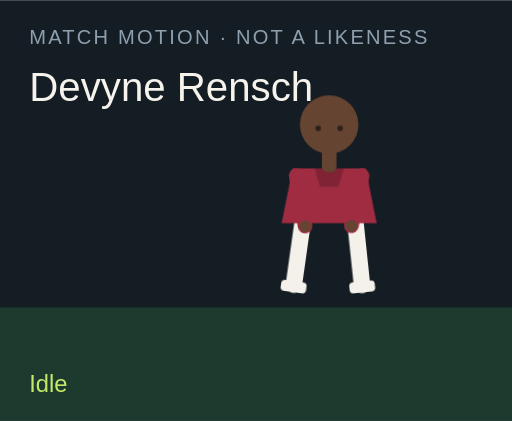
t = 0.00 s
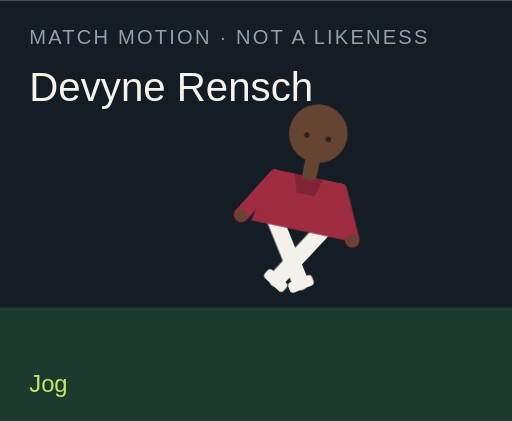
t = 1.50 s
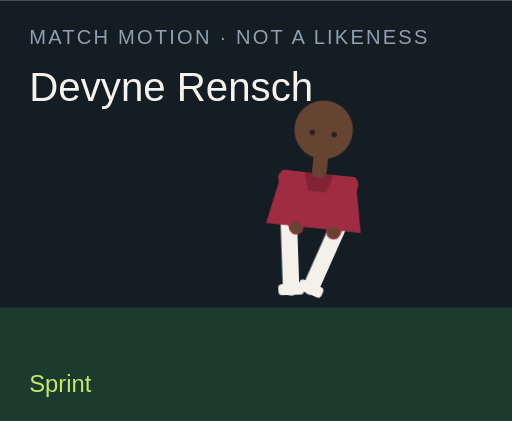
t = 3.00 s
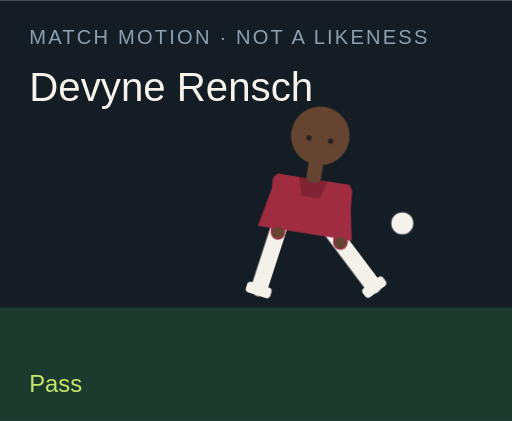
t = 4.50 s
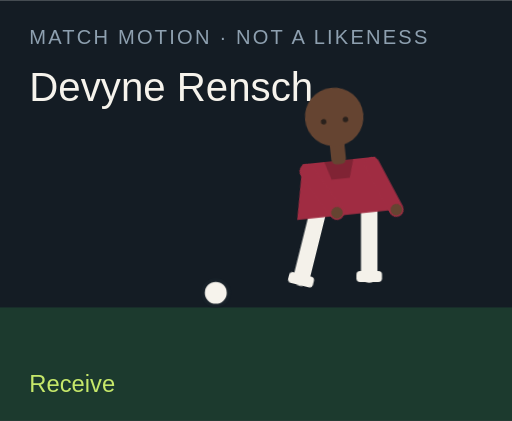
t = 6.00 s
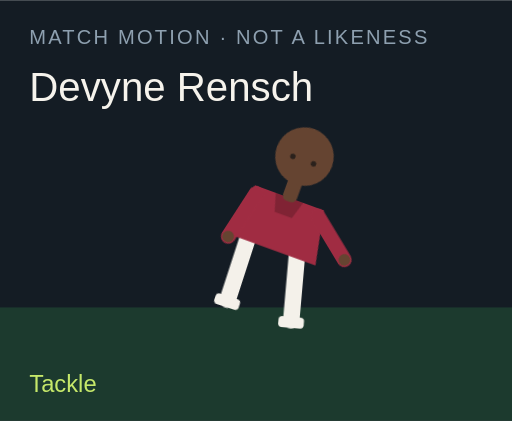
t = 7.50 s

The animated SVG that drew these frames (rendered in a browser with its animation timeline set to each time). Animation: 18 CSS @keyframes rules; one cycle of 9.00 s, repeats indefinitely.

<?xml version="1.0" encoding="UTF-8"?>
<svg xmlns="http://www.w3.org/2000/svg" viewBox="0 0 280 230" role="img">
  <style>@media (prefers-reduced-motion: reduce){animate,animateTransform{display:none}}</style>
  <rect width="280" height="230" fill="#141c24"/>
  <rect y="168" width="280" height="62" fill="#1c3a2e"/>
  <text x="16" y="24" fill="#8ea0b0" font-family="Arial,sans-serif" font-size="11" letter-spacing="1.2">MATCH MOTION · NOT A LIKENESS</text>
  <text x="16" y="55" fill="#f6f3ec" font-family="Impact,sans-serif" font-size="22">Devyne Rensch</text>
  <circle r="7" fill="#f6f3ec" stroke="#172028" stroke-width="2" id="motion-57290" cx="150" cy="160" opacity="0">
    
    
    
  </circle>
  <g transform="translate(132 40)">
    <g id="motion-57312" transform="rotate(0 48 90)">
      
      <g id="motion-57314" transform="translate(0 0)">
        
        <g transform="translate(34 78)"><g id="motion-57316" transform="rotate(8)"><path d="M0 0 V38" stroke="#f4f1ea" stroke-width="9" stroke-linecap="round"/><rect x="-7" y="36" width="14" height="6" rx="2" fill="#f4f1ea"/></g></g>
        <g transform="translate(62 78)"><g id="motion-57318" transform="rotate(-6)"><path d="M0 0 V38" stroke="#f4f1ea" stroke-width="9" stroke-linecap="round"/><rect x="-7" y="36" width="14" height="6" rx="2" fill="#f4f1ea"/></g></g>
        <path d="M28 52 h40 l6 30 H22 Z" fill="#a02c42"/>
        <path d="M40 52 h16 l-3 10 H43 Z" fill="#000" opacity=".2"/>
        <g transform="translate(30 56)"><g id="motion-57320" transform="rotate(-10)"><path d="M0 0 V28" stroke="#a02c42" stroke-width="8" stroke-linecap="round"/><circle cx="0" cy="28" r="3.2" fill="#654431"/></g></g>
        <g transform="translate(66 56)"><g id="motion-57322" transform="rotate(12)"><path d="M0 0 V28" stroke="#a02c42" stroke-width="8" stroke-linecap="round"/><circle cx="0" cy="28" r="3.2" fill="#654431"/></g></g>
        <rect x="44" y="40" width="8" height="14" rx="3" fill="#654431"/>
        <circle cx="48" cy="28" r="16" fill="#654431"/>
        
        <circle cx="42" cy="30" r="1.5" fill="#2a211c"/><circle cx="54" cy="30" r="1.5" fill="#2a211c"/>
      </g>
    </g>
  </g>
  <text x="16" y="214" fill="#c6e86a" font-family="Arial,sans-serif" font-size="13" opacity="1" id="motion-57294">Idle</text><text x="16" y="214" fill="#c6e86a" font-family="Arial,sans-serif" font-size="13" opacity="0" id="motion-57296">Jog</text><text x="16" y="214" fill="#c6e86a" font-family="Arial,sans-serif" font-size="13" opacity="0" id="motion-57298">Sprint</text><text x="16" y="214" fill="#c6e86a" font-family="Arial,sans-serif" font-size="13" opacity="0" id="motion-57300">Dribble</text><text x="16" y="214" fill="#c6e86a" font-family="Arial,sans-serif" font-size="13" opacity="0" id="motion-57302">Pass</text><text x="16" y="214" fill="#c6e86a" font-family="Arial,sans-serif" font-size="13" opacity="0" id="motion-57304">Shoot</text><text x="16" y="214" fill="#c6e86a" font-family="Arial,sans-serif" font-size="13" opacity="0" id="motion-57306">Receive</text><text x="16" y="214" fill="#c6e86a" font-family="Arial,sans-serif" font-size="13" opacity="0" id="motion-57308">Tackle</text><text x="16" y="214" fill="#c6e86a" font-family="Arial,sans-serif" font-size="13" opacity="0" id="motion-57310">Point</text>
<style>@keyframes track-57291{0%{cx:150px}11.1%{cx:156px}22.2%{cx:164px}33.300000000000004%{cx:142px}44.4%{cx:190px}55.60000000000001%{cx:250px}66.7%{cx:118px}77.8%{cx:150px}88.9%{cx:150px}100%{cx:150px}}@keyframes track-57292{0%{cy:160px}11.1%{cy:158px}22.2%{cy:154px}33.300000000000004%{cy:156px}44.4%{cy:148px}55.60000000000001%{cy:96px}66.7%{cy:160px}77.8%{cy:160px}88.9%{cy:160px}100%{cy:160px}}@keyframes track-57293{0%{opacity:0}11.1%{opacity:0}22.2%{opacity:0}33.300000000000004%{opacity:1}44.4%{opacity:1}55.60000000000001%{opacity:1}66.7%{opacity:1}77.8%{opacity:0}88.9%{opacity:0}100%{opacity:0}}@keyframes track-57295{0%{opacity:1}11.1%{opacity:0}22.2%{opacity:0}33.300000000000004%{opacity:0}44.4%{opacity:0}55.60000000000001%{opacity:0}66.7%{opacity:0}77.8%{opacity:0}88.9%{opacity:0}100%{opacity:1}}@keyframes track-57297{0%{opacity:0}11.1%{opacity:1}22.2%{opacity:0}33.300000000000004%{opacity:0}44.4%{opacity:0}55.60000000000001%{opacity:0}66.7%{opacity:0}77.8%{opacity:0}88.9%{opacity:0}100%{opacity:0}}@keyframes track-57299{0%{opacity:0}11.1%{opacity:0}22.2%{opacity:1}33.300000000000004%{opacity:0}44.4%{opacity:0}55.60000000000001%{opacity:0}66.7%{opacity:0}77.8%{opacity:0}88.9%{opacity:0}100%{opacity:0}}@keyframes track-57301{0%{opacity:0}11.1%{opacity:0}22.2%{opacity:0}33.300000000000004%{opacity:1}44.4%{opacity:0}55.60000000000001%{opacity:0}66.7%{opacity:0}77.8%{opacity:0}88.9%{opacity:0}100%{opacity:0}}@keyframes track-57303{0%{opacity:0}11.1%{opacity:0}22.2%{opacity:0}33.300000000000004%{opacity:0}44.4%{opacity:1}55.60000000000001%{opacity:0}66.7%{opacity:0}77.8%{opacity:0}88.9%{opacity:0}100%{opacity:0}}@keyframes track-57305{0%{opacity:0}11.1%{opacity:0}22.2%{opacity:0}33.300000000000004%{opacity:0}44.4%{opacity:0}55.60000000000001%{opacity:1}66.7%{opacity:0}77.8%{opacity:0}88.9%{opacity:0}100%{opacity:0}}@keyframes track-57307{0%{opacity:0}11.1%{opacity:0}22.2%{opacity:0}33.300000000000004%{opacity:0}44.4%{opacity:0}55.60000000000001%{opacity:0}66.7%{opacity:1}77.8%{opacity:0}88.9%{opacity:0}100%{opacity:0}}@keyframes track-57309{0%{opacity:0}11.1%{opacity:0}22.2%{opacity:0}33.300000000000004%{opacity:0}44.4%{opacity:0}55.60000000000001%{opacity:0}66.7%{opacity:0}77.8%{opacity:1}88.9%{opacity:0}100%{opacity:0}}@keyframes track-57311{0%{opacity:0}11.1%{opacity:0}22.2%{opacity:0}33.300000000000004%{opacity:0}44.4%{opacity:0}55.60000000000001%{opacity:0}66.7%{opacity:0}77.8%{opacity:0}88.9%{opacity:1}100%{opacity:0}}@keyframes track-57313{0%{transform:rotate(0deg)}11.1%{transform:rotate(8deg)}22.2%{transform:rotate(16deg)}33.300000000000004%{transform:rotate(6deg)}44.4%{transform:rotate(4deg)}55.60000000000001%{transform:rotate(14deg)}66.7%{transform:rotate(-6deg)}77.8%{transform:rotate(34deg)}88.9%{transform:rotate(6deg)}100%{transform:rotate(0deg)}}@keyframes track-57315{0%{transform:translate(0px,0px)}11.1%{transform:translate(0px,-3px)}22.2%{transform:translate(0px,-6px)}33.300000000000004%{transform:translate(0px,-2px)}44.4%{transform:translate(0px,2px)}55.60000000000001%{transform:translate(0px,-4px)}66.7%{transform:translate(0px,1px)}77.8%{transform:translate(0px,10px)}88.9%{transform:translate(0px,-4px)}100%{transform:translate(0px,0px)}}@keyframes track-57317{0%{transform:rotate(8deg)}11.1%{transform:rotate(-26deg)}22.2%{transform:rotate(-42deg)}33.300000000000004%{transform:rotate(-8deg)}44.4%{transform:rotate(6deg)}55.60000000000001%{transform:rotate(12deg)}66.7%{transform:rotate(20deg)}77.8%{transform:rotate(-8deg)}88.9%{transform:rotate(4deg)}100%{transform:rotate(8deg)}}@keyframes track-57319{0%{transform:rotate(-6deg)}11.1%{transform:rotate(24deg)}22.2%{transform:rotate(38deg)}33.300000000000004%{transform:rotate(18deg)}44.4%{transform:rotate(-38deg)}55.60000000000001%{transform:rotate(-54deg)}66.7%{transform:rotate(6deg)}77.8%{transform:rotate(-22deg)}88.9%{transform:rotate(-8deg)}100%{transform:rotate(-6deg)}}@keyframes track-57321{0%{transform:rotate(-10deg)}11.1%{transform:rotate(24deg)}22.2%{transform:rotate(36deg)}33.300000000000004%{transform:rotate(-18deg)}44.4%{transform:rotate(10deg)}55.60000000000001%{transform:rotate(-24deg)}66.7%{transform:rotate(-30deg)}77.8%{transform:rotate(12deg)}88.9%{transform:rotate(14deg)}100%{transform:rotate(-10deg)}}@keyframes track-57323{0%{transform:rotate(12deg)}11.1%{transform:rotate(-20deg)}22.2%{transform:rotate(-32deg)}33.300000000000004%{transform:rotate(14deg)}44.4%{transform:rotate(-26deg)}55.60000000000001%{transform:rotate(18deg)}66.7%{transform:rotate(-22deg)}77.8%{transform:rotate(-6deg)}88.9%{transform:rotate(-96deg)}100%{transform:rotate(12deg)}}@media(prefers-reduced-motion:no-preference){#motion-57290{animation:track-57291 9s linear infinite both,track-57292 9s linear infinite both,track-57293 9s steps(1,end) infinite both}#motion-57294{animation:track-57295 9s steps(1,end) infinite both}#motion-57296{animation:track-57297 9s steps(1,end) infinite both}#motion-57298{animation:track-57299 9s steps(1,end) infinite both}#motion-57300{animation:track-57301 9s steps(1,end) infinite both}#motion-57302{animation:track-57303 9s steps(1,end) infinite both}#motion-57304{animation:track-57305 9s steps(1,end) infinite both}#motion-57306{animation:track-57307 9s steps(1,end) infinite both}#motion-57308{animation:track-57309 9s steps(1,end) infinite both}#motion-57310{animation:track-57311 9s steps(1,end) infinite both}#motion-57312{animation:track-57313 9s linear infinite both}#motion-57314{animation:track-57315 9s linear infinite both}#motion-57316{animation:track-57317 9s linear infinite both}#motion-57318{animation:track-57319 9s linear infinite both}#motion-57320{animation:track-57321 9s linear infinite both}#motion-57322{animation:track-57323 9s linear infinite both}}</style></svg>
